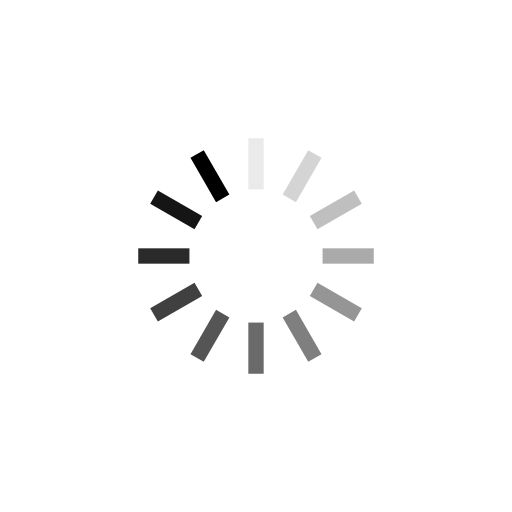
t = 0.00 s
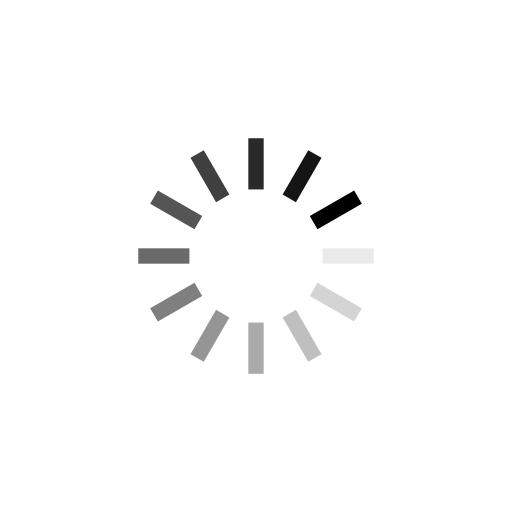
t = 0.25 s
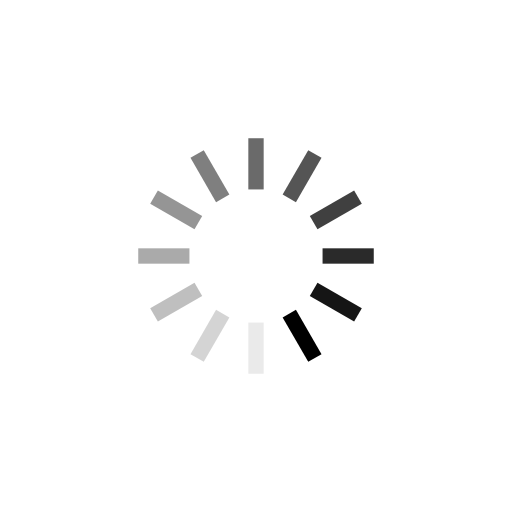
t = 0.50 s
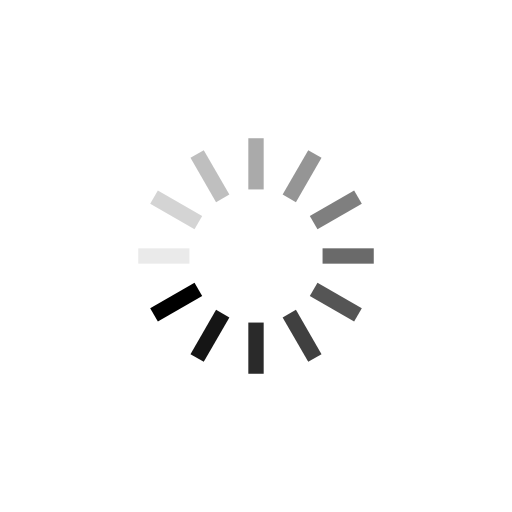
t = 0.75 s

The animated SVG that drew these frames (rendered in a browser with its animation timeline set to each time). Animation: 12 SMIL elements (animate=12); one cycle of 1.00 s, repeats indefinitely.

<svg xmlns="http://www.w3.org/2000/svg" viewBox="0 0 100 100" preserveAspectRatio="xMidYMid" width="200" height="200" style="shape-rendering: auto; display: block; background: rgb(255, 255, 255);" xmlns:xlink="http://www.w3.org/1999/xlink"><g><g transform="rotate(0 50 50)">
  <rect fill="#000000" height="10" width="3" ry="0" rx="0" y="27" x="48.5">
    <animate repeatCount="indefinite" begin="-0.9166666666666666s" dur="1s" keyTimes="0;1" values="1;0" attributeName="opacity"></animate>
  </rect>
</g><g transform="rotate(30 50 50)">
  <rect fill="#000000" height="10" width="3" ry="0" rx="0" y="27" x="48.5">
    <animate repeatCount="indefinite" begin="-0.8333333333333334s" dur="1s" keyTimes="0;1" values="1;0" attributeName="opacity"></animate>
  </rect>
</g><g transform="rotate(60 50 50)">
  <rect fill="#000000" height="10" width="3" ry="0" rx="0" y="27" x="48.5">
    <animate repeatCount="indefinite" begin="-0.75s" dur="1s" keyTimes="0;1" values="1;0" attributeName="opacity"></animate>
  </rect>
</g><g transform="rotate(90 50 50)">
  <rect fill="#000000" height="10" width="3" ry="0" rx="0" y="27" x="48.5">
    <animate repeatCount="indefinite" begin="-0.6666666666666666s" dur="1s" keyTimes="0;1" values="1;0" attributeName="opacity"></animate>
  </rect>
</g><g transform="rotate(120 50 50)">
  <rect fill="#000000" height="10" width="3" ry="0" rx="0" y="27" x="48.5">
    <animate repeatCount="indefinite" begin="-0.5833333333333334s" dur="1s" keyTimes="0;1" values="1;0" attributeName="opacity"></animate>
  </rect>
</g><g transform="rotate(150 50 50)">
  <rect fill="#000000" height="10" width="3" ry="0" rx="0" y="27" x="48.5">
    <animate repeatCount="indefinite" begin="-0.5s" dur="1s" keyTimes="0;1" values="1;0" attributeName="opacity"></animate>
  </rect>
</g><g transform="rotate(180 50 50)">
  <rect fill="#000000" height="10" width="3" ry="0" rx="0" y="27" x="48.5">
    <animate repeatCount="indefinite" begin="-0.4166666666666667s" dur="1s" keyTimes="0;1" values="1;0" attributeName="opacity"></animate>
  </rect>
</g><g transform="rotate(210 50 50)">
  <rect fill="#000000" height="10" width="3" ry="0" rx="0" y="27" x="48.5">
    <animate repeatCount="indefinite" begin="-0.3333333333333333s" dur="1s" keyTimes="0;1" values="1;0" attributeName="opacity"></animate>
  </rect>
</g><g transform="rotate(240 50 50)">
  <rect fill="#000000" height="10" width="3" ry="0" rx="0" y="27" x="48.5">
    <animate repeatCount="indefinite" begin="-0.25s" dur="1s" keyTimes="0;1" values="1;0" attributeName="opacity"></animate>
  </rect>
</g><g transform="rotate(270 50 50)">
  <rect fill="#000000" height="10" width="3" ry="0" rx="0" y="27" x="48.5">
    <animate repeatCount="indefinite" begin="-0.16666666666666666s" dur="1s" keyTimes="0;1" values="1;0" attributeName="opacity"></animate>
  </rect>
</g><g transform="rotate(300 50 50)">
  <rect fill="#000000" height="10" width="3" ry="0" rx="0" y="27" x="48.5">
    <animate repeatCount="indefinite" begin="-0.08333333333333333s" dur="1s" keyTimes="0;1" values="1;0" attributeName="opacity"></animate>
  </rect>
</g><g transform="rotate(330 50 50)">
  <rect fill="#000000" height="10" width="3" ry="0" rx="0" y="27" x="48.5">
    <animate repeatCount="indefinite" begin="0s" dur="1s" keyTimes="0;1" values="1;0" attributeName="opacity"></animate>
  </rect>
</g><g></g></g><!-- [ldio] generated by https://loading.io --></svg>
